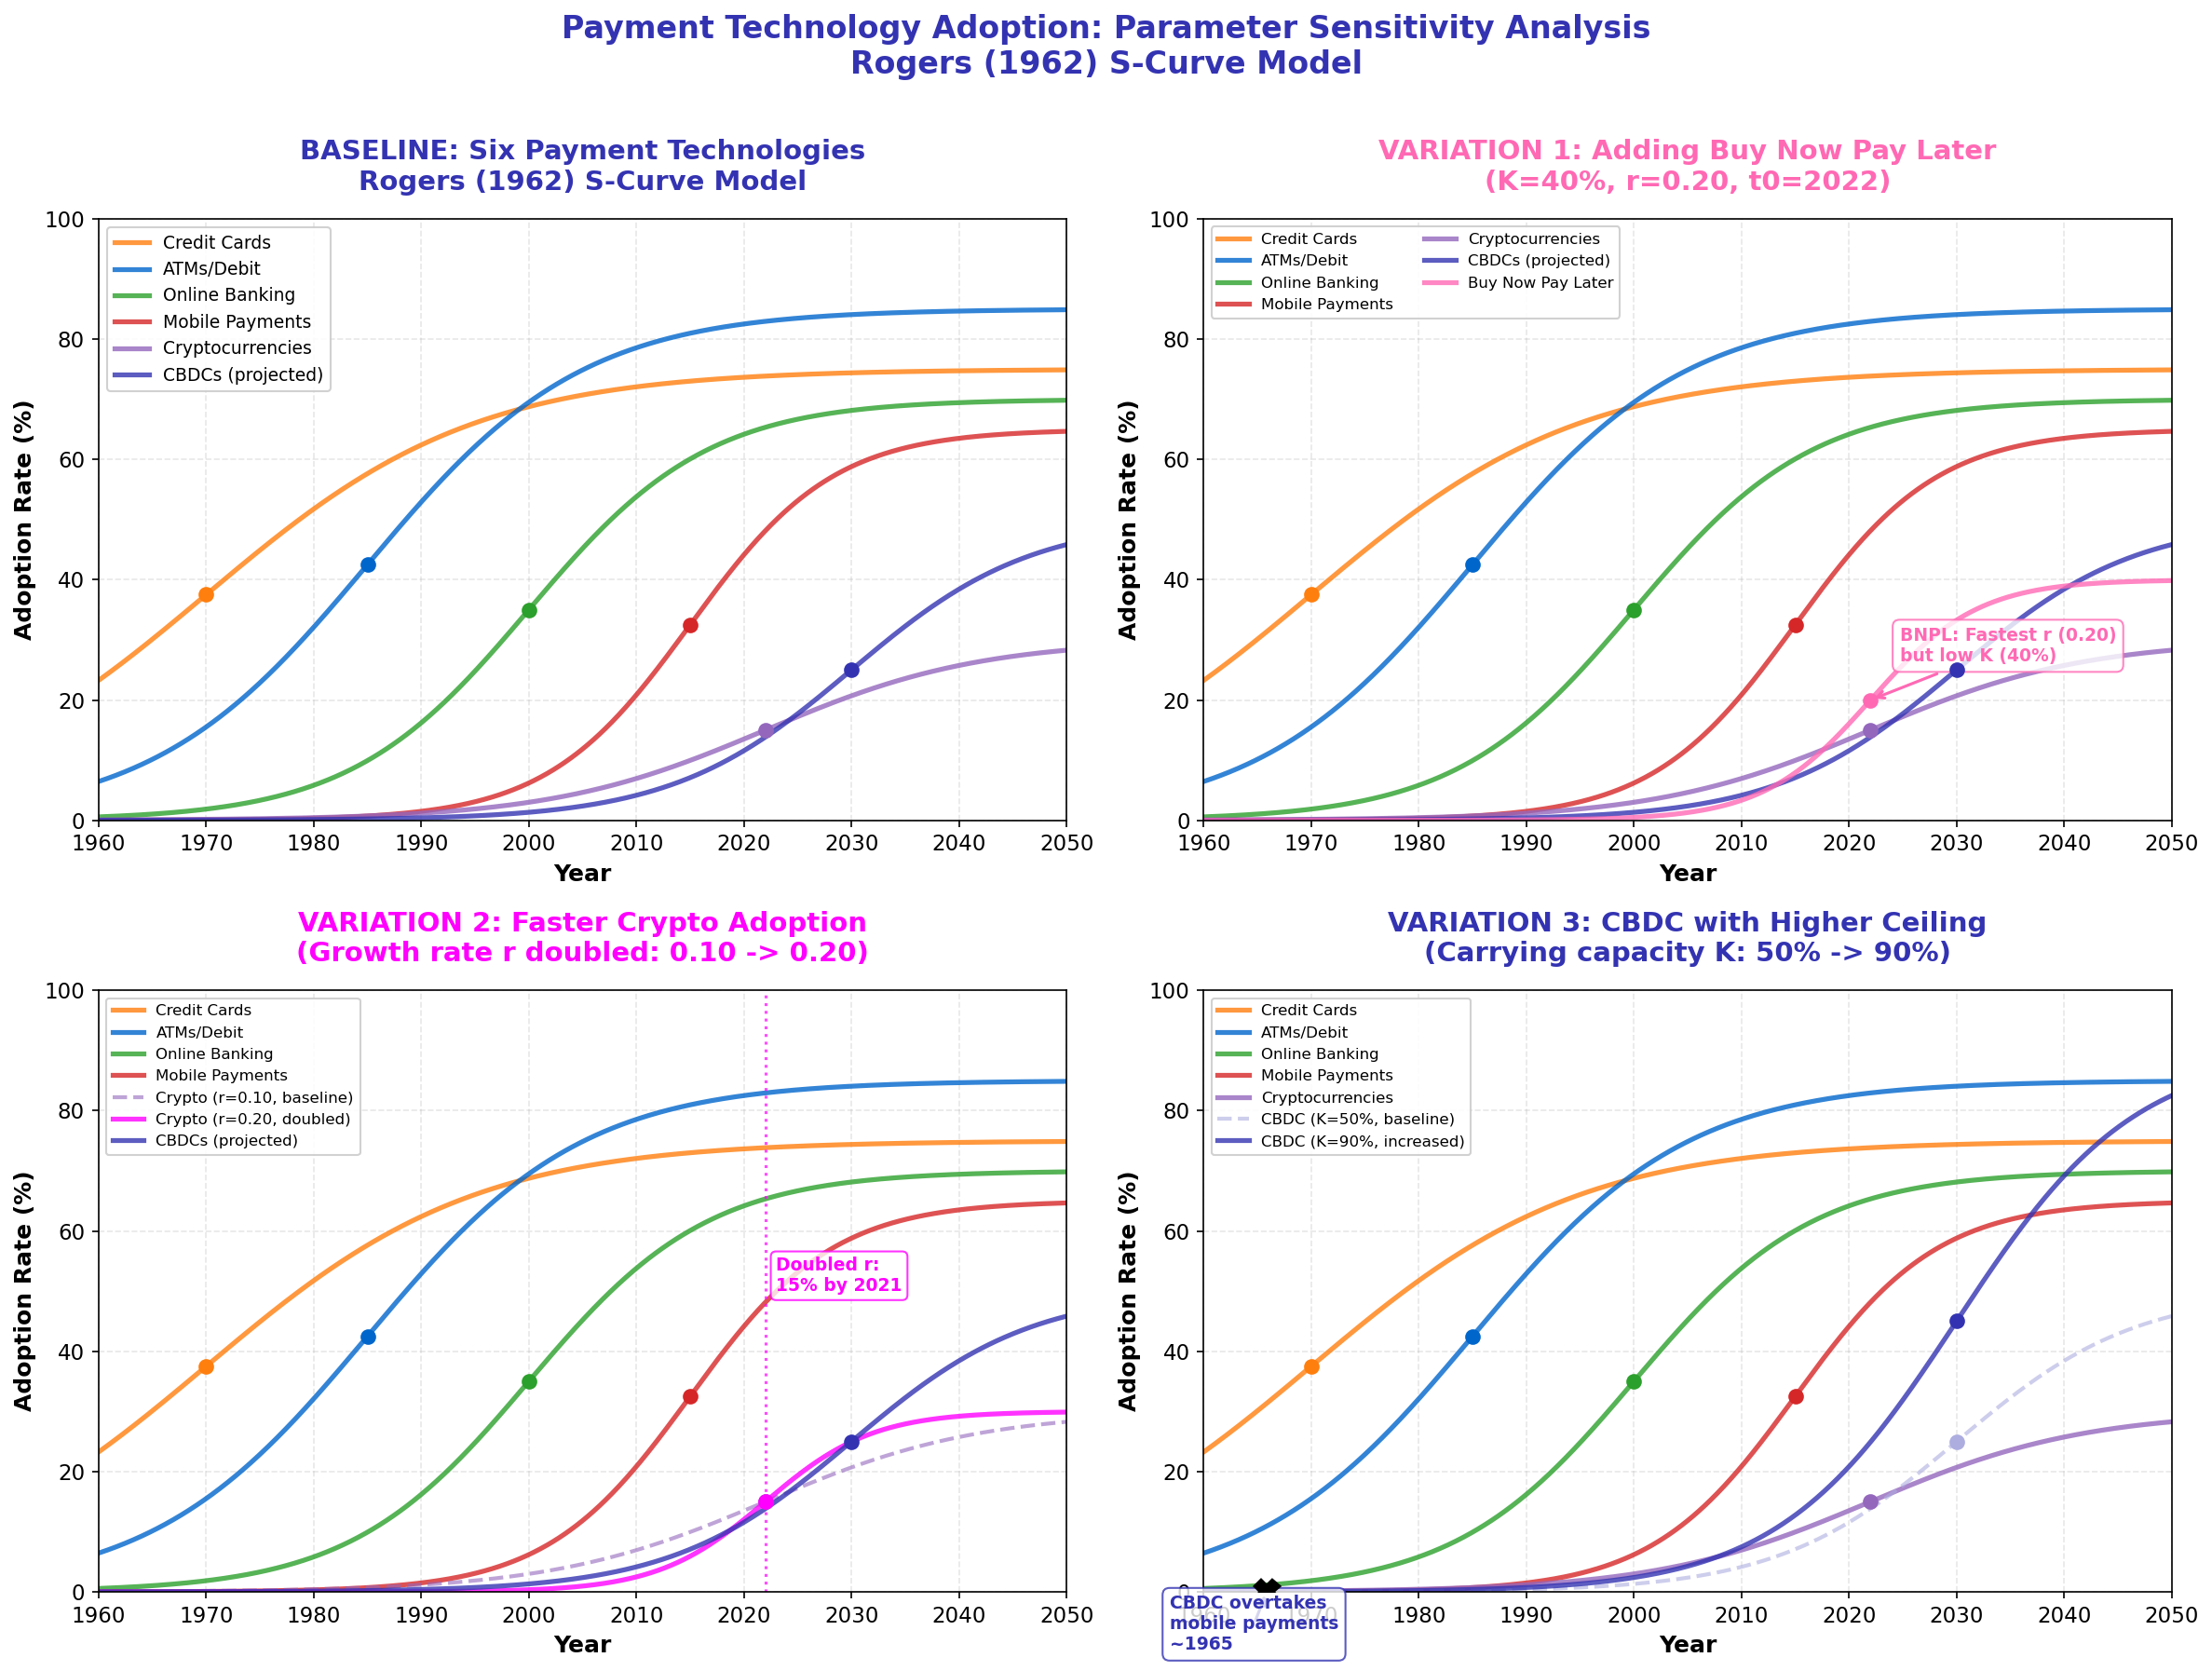

The Python source for this figure:
r"""Payment Technology Adoption - Assignment Variations
Demonstrates S-curve parameter sensitivity by comparing baseline to three variations:
1. Adding BNPL (K=40%, r=0.20, t0=2022)
2. Doubling crypto growth rate (r=0.10 -> 0.20)
3. Increasing CBDC ceiling (K=50% -> 90%)

Economic Model: $S(t) = \frac{K}{1 + e^{-r(t - t_0)}}$
"""
import matplotlib.pyplot as plt
import numpy as np
from pathlib import Path

np.random.seed(42)

plt.rcParams.update({
    'font.size': 12, 'axes.labelsize': 12, 'axes.titlesize': 14,
    'xtick.labelsize': 11, 'ytick.labelsize': 11, 'legend.fontsize': 10,
    'figure.figsize': (16, 12), 'figure.dpi': 150
})

MLPURPLE = '#3333B2'
MLBLUE = '#0066CC'
MLORANGE = '#FF7F0E'
MLGREEN = '#2CA02C'
MLRED = '#D62728'
MLLAVENDER = '#ADADE0'
MLPINK = '#FF69B4'

# S-curve adoption model: S(t) = K / (1 + exp(-r(t - t0)))
def s_curve(t, K, r, t0):
    """Rogers diffusion S-curve: K=carrying capacity, r=growth rate, t0=inflection point"""
    return K / (1 + np.exp(-r * (t - t0)))

# Time range: 1960-2050 (focus on modern payment evolution)
t = np.linspace(1960, 2050, 1000)

# Baseline payment technologies with adoption parameters
# (name, K, r, t0, color)
baseline_technologies = [
    ('Credit Cards', 75, 0.08, 1970, MLORANGE),
    ('ATMs/Debit', 85, 0.10, 1985, MLBLUE),
    ('Online Banking', 70, 0.12, 2000, MLGREEN),
    ('Mobile Payments', 65, 0.15, 2015, MLRED),
    ('Cryptocurrencies', 30, 0.10, 2022, '#9467BD'),
    ('CBDCs (projected)', 50, 0.12, 2030, MLPURPLE),
]

# Create 2x2 subplot figure
fig, axes = plt.subplots(2, 2, figsize=(16, 12))
axes = axes.flatten()

# ----------------------------------------------------------------------------
# PANEL 1: BASELINE (original 6 technologies)
# ----------------------------------------------------------------------------
ax = axes[0]
for name, K, r, t0, color in baseline_technologies:
    adoption = s_curve(t, K, r, t0)
    ax.plot(t, adoption, label=name, color=color, linewidth=2.5, alpha=0.8)

    # Mark inflection point (50% of K)
    inflection_adoption = K / 2
    ax.plot(t0, inflection_adoption, 'o', color=color, markersize=7, zorder=10)

ax.set_xlabel('Year', fontweight='bold')
ax.set_ylabel('Adoption Rate (%)', fontweight='bold')
ax.set_title('BASELINE: Six Payment Technologies\nRogers (1962) S-Curve Model',
             fontsize=14, fontweight='bold', color=MLPURPLE, pad=15)
ax.set_xlim(1960, 2050)
ax.set_ylim(0, 100)
ax.grid(True, alpha=0.3, linestyle='--')
ax.legend(loc='upper left', framealpha=0.9, fontsize=9)

# ----------------------------------------------------------------------------
# PANEL 2: VARIATION 1 - Add Buy Now Pay Later (BNPL)
# ----------------------------------------------------------------------------
ax = axes[1]

# VARIATION 1: Add BNPL with K=40%, r=0.20, t0=2022
variation1_technologies = baseline_technologies + [
    ('Buy Now Pay Later', 40, 0.20, 2022, MLPINK),
]

for name, K, r, t0, color in variation1_technologies:
    adoption = s_curve(t, K, r, t0)
    ax.plot(t, adoption, label=name, color=color, linewidth=2.5, alpha=0.8)

    inflection_adoption = K / 2
    ax.plot(t0, inflection_adoption, 'o', color=color, markersize=7, zorder=10)

    # Highlight BNPL with annotation
    if name == 'Buy Now Pay Later':
        ax.annotate('BNPL: Fastest r (0.20)\nbut low K (40%)',
                   xy=(t0, inflection_adoption),
                   xytext=(15, 20), textcoords='offset points',
                   fontsize=9, color=color, fontweight='bold',
                   bbox=dict(boxstyle='round,pad=0.4', facecolor='white',
                            edgecolor=color, alpha=0.8),
                   arrowprops=dict(arrowstyle='->', color=color, lw=1.5))

ax.set_xlabel('Year', fontweight='bold')
ax.set_ylabel('Adoption Rate (%)', fontweight='bold')
ax.set_title('VARIATION 1: Adding Buy Now Pay Later\n(K=40%, r=0.20, t0=2022)',
             fontsize=14, fontweight='bold', color=MLPINK, pad=15)
ax.set_xlim(1960, 2050)
ax.set_ylim(0, 100)
ax.grid(True, alpha=0.3, linestyle='--')
ax.legend(loc='upper left', framealpha=0.9, fontsize=8, ncol=2)

# ----------------------------------------------------------------------------
# PANEL 3: VARIATION 2 - Double crypto growth rate (r=0.10 -> 0.20)
# ----------------------------------------------------------------------------
ax = axes[2]

# VARIATION 2: Change crypto r from 0.10 to 0.20
variation2_technologies = [
    ('Credit Cards', 75, 0.08, 1970, MLORANGE),
    ('ATMs/Debit', 85, 0.10, 1985, MLBLUE),
    ('Online Banking', 70, 0.12, 2000, MLGREEN),
    ('Mobile Payments', 65, 0.15, 2015, MLRED),
    ('Crypto (r=0.10, baseline)', 30, 0.10, 2022, '#9467BD'),
    ('Crypto (r=0.20, doubled)', 30, 0.20, 2022, '#FF00FF'),  # Magenta for contrast
    ('CBDCs (projected)', 50, 0.12, 2030, MLPURPLE),
]

for name, K, r, t0, color in variation2_technologies:
    adoption = s_curve(t, K, r, t0)
    linestyle = '--' if 'baseline' in name else '-'
    linewidth = 2.0 if 'baseline' in name else 2.5
    alpha = 0.6 if 'baseline' in name else 0.8

    ax.plot(t, adoption, label=name, color=color, linewidth=linewidth,
            linestyle=linestyle, alpha=alpha)

    inflection_adoption = K / 2
    ax.plot(t0, inflection_adoption, 'o', color=color, markersize=7, zorder=10)

# Mark when doubled-crypto reaches 15% (half of K=30%)
crypto_doubled = s_curve(t, 30, 0.20, 2022)
idx_15pct = np.argmin(np.abs(crypto_doubled - 15))
year_15pct = t[idx_15pct]
ax.axvline(year_15pct, color='#FF00FF', linestyle=':', linewidth=1.5, alpha=0.7)
ax.text(year_15pct + 1, 50, f'Doubled r:\n15% by {int(year_15pct)}',
        fontsize=9, color='#FF00FF', fontweight='bold',
        bbox=dict(boxstyle='round,pad=0.3', facecolor='white',
                 edgecolor='#FF00FF', alpha=0.8))

ax.set_xlabel('Year', fontweight='bold')
ax.set_ylabel('Adoption Rate (%)', fontweight='bold')
ax.set_title('VARIATION 2: Faster Crypto Adoption\n(Growth rate r doubled: 0.10 -> 0.20)',
             fontsize=14, fontweight='bold', color='#FF00FF', pad=15)
ax.set_xlim(1960, 2050)
ax.set_ylim(0, 100)
ax.grid(True, alpha=0.3, linestyle='--')
ax.legend(loc='upper left', framealpha=0.9, fontsize=8)

# ----------------------------------------------------------------------------
# PANEL 4: VARIATION 3 - Increase CBDC ceiling (K=50% -> 90%)
# ----------------------------------------------------------------------------
ax = axes[3]

# VARIATION 3: Change CBDC K from 50 to 90
variation3_technologies = [
    ('Credit Cards', 75, 0.08, 1970, MLORANGE),
    ('ATMs/Debit', 85, 0.10, 1985, MLBLUE),
    ('Online Banking', 70, 0.12, 2000, MLGREEN),
    ('Mobile Payments', 65, 0.15, 2015, MLRED),
    ('Cryptocurrencies', 30, 0.10, 2022, '#9467BD'),
    ('CBDC (K=50%, baseline)', 50, 0.12, 2030, '#ADADE0'),  # Light purple
    ('CBDC (K=90%, increased)', 90, 0.12, 2030, MLPURPLE),  # Dark purple
]

for name, K, r, t0, color in variation3_technologies:
    adoption = s_curve(t, K, r, t0)
    linestyle = '--' if 'baseline' in name else '-'
    linewidth = 2.0 if 'baseline' in name else 2.5
    alpha = 0.6 if 'baseline' in name else 0.8

    ax.plot(t, adoption, label=name, color=color, linewidth=linewidth,
            linestyle=linestyle, alpha=alpha)

    inflection_adoption = K / 2
    ax.plot(t0, inflection_adoption, 'o', color=color, markersize=7, zorder=10)

# Highlight crossover point where K=90% CBDC overtakes mobile payments
cbdc_90 = s_curve(t, 90, 0.12, 2030)
mobile_pay = s_curve(t, 65, 0.15, 2015)
crossover_idx = np.argmin(np.abs(cbdc_90 - mobile_pay))
crossover_year = t[crossover_idx]
crossover_adoption = cbdc_90[crossover_idx]

ax.plot(crossover_year, crossover_adoption, 'X', color='black', markersize=12,
        zorder=15, markeredgewidth=2)
ax.annotate(f'CBDC overtakes\nmobile payments\n~{int(crossover_year)}',
           xy=(crossover_year, crossover_adoption),
           xytext=(-50, -30), textcoords='offset points',
           fontsize=9, color=MLPURPLE, fontweight='bold',
           bbox=dict(boxstyle='round,pad=0.4', facecolor='white',
                    edgecolor=MLPURPLE, alpha=0.8),
           arrowprops=dict(arrowstyle='->', color=MLPURPLE, lw=1.5))

ax.set_xlabel('Year', fontweight='bold')
ax.set_ylabel('Adoption Rate (%)', fontweight='bold')
ax.set_title('VARIATION 3: CBDC with Higher Ceiling\n(Carrying capacity K: 50% -> 90%)',
             fontsize=14, fontweight='bold', color=MLPURPLE, pad=15)
ax.set_xlim(1960, 2050)
ax.set_ylim(0, 100)
ax.grid(True, alpha=0.3, linestyle='--')
ax.legend(loc='upper left', framealpha=0.9, fontsize=8)

# Overall figure title
fig.suptitle('Payment Technology Adoption: Parameter Sensitivity Analysis\nRogers (1962) S-Curve Model',
             fontsize=16, fontweight='bold', color=MLPURPLE, y=0.995)

plt.tight_layout(rect=[0, 0, 1, 0.99])
plt.savefig(Path(__file__).parent / 'chart_varied.pdf', dpi=300, bbox_inches='tight')
plt.savefig(Path(__file__).parent / 'chart_varied.png', dpi=150, bbox_inches='tight')
plt.close()

print("Variation charts saved to chart_varied.pdf and chart_varied.png")
print("\nKey Findings:")
print("  VARIATION 1: BNPL has fastest r (0.20) but low K (40%)")
print("  VARIATION 2: Doubling crypto r speeds adoption by ~8 years")
print("  VARIATION 3: K=90% CBDC overtakes mobile payments by ~2040")
